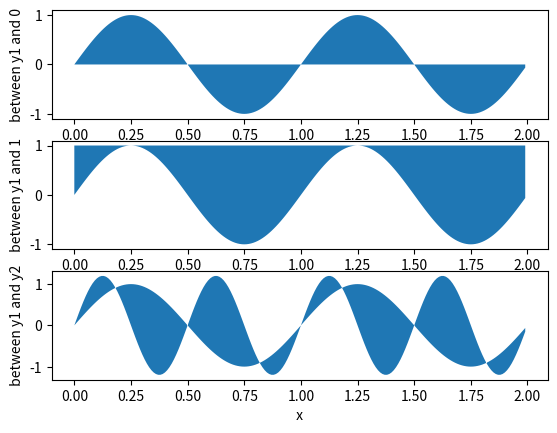

The script that saved this image:
# -*- coding: utf-8 -*-
# [redacted]
#06/12/16
import matplotlib . pyplot as plt
import numpy as np
x = np. arange (0.0 , 2, 0.01)
y1 = np. sin (2* np. pi * x )
y2 = 1.2* np. sin (4* np. pi * x )
plt . subplot (3 ,1 ,1)
plt . fill_between ( x , 0, y1 )
plt . ylabel ( ' between y1 and 0 ' )
plt . subplot (3 ,1 ,2)
plt . fill_between ( x , y1 , 1)
plt . ylabel ( ' between y1 and 1 ' )
plt . subplot (3 ,1 ,3)
plt . fill_between ( x , y1 , y2 )
plt . ylabel ( ' between y1 and y2 ' )
plt . xlabel ( ' x ' )
plt . show()
